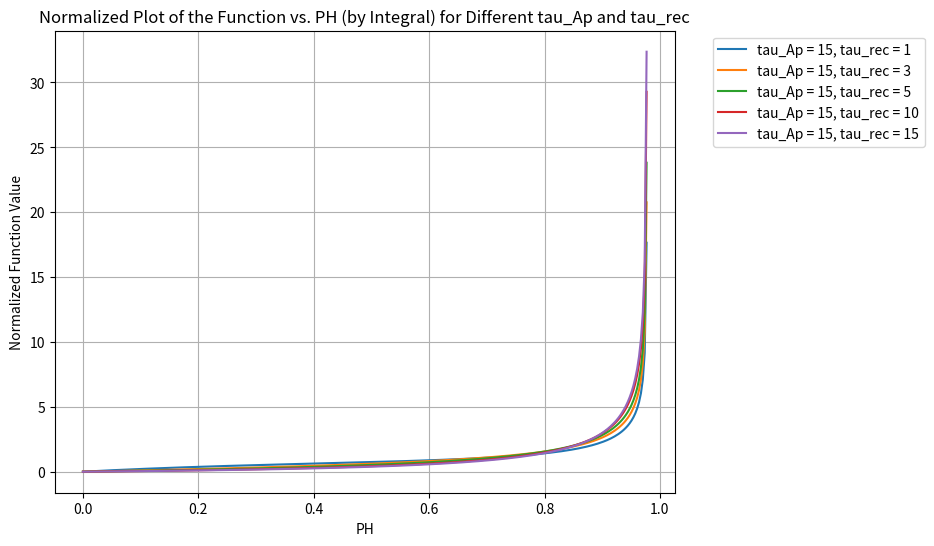

Reproduce this figure in Python.
import numpy as np
import matplotlib.pyplot as plt
from scipy.integrate import quad

def f_PH_function(PH, tau, tau_Ap, tau_rec, t_gate):
    inner_log = (2 * np.exp(t_gate/tau) / (-PH * np.exp(t_gate/tau) +
                np.sqrt(PH**2 * np.exp(2*t_gate/tau) - 2*PH * np.exp(2*t_gate/tau) -
                2*PH * np.exp(t_gate/tau) + np.exp(2*t_gate/tau) - 2*np.exp(t_gate/tau) + 1) +
                np.exp(t_gate/tau) + 1))
    t_from_PH = tau * np.log(inner_log)
    return (tau * tau_Ap**2 * (1 - np.exp(-t_from_PH/tau_rec)) * (tau_Ap + tau_rec)**2 *
            np.exp(-t_from_PH/tau_Ap) * np.exp(t_gate/(2*tau)) / 
            (2 * (tau_Ap - (tau_Ap + tau_rec*(1 - np.exp(-t_gate/tau_rec))) * 
            np.exp(-t_gate/tau_Ap))**2 * np.sinh((-t_from_PH + t_gate/2)/tau)))

def integral_f_PH(tau, tau_Ap, tau_rec, t_gate, PH_min, PH_max):
    result, _ = quad(lambda PH: f_PH_function(PH, tau, tau_Ap, tau_rec, t_gate), PH_min, PH_max)
    return result

# Fixed parameters
t_gate = 45
tau = 5
tau_Ap = 15
# Adjusting the range of PH for plotting
PH_min_plot = 0
PH_max_plot = (1 - np.exp(-t_gate/(2*tau)))**2 - 0.001
PH_values = np.linspace(PH_min_plot, PH_max_plot, 300)

# Values of tau_Ap and tau_rec to evaluate
tau_Ap_values = [2, 5, 10, 15, 20]
tau_rec_values = [1, 3, 5, 10, 15]

plt.figure(figsize=(8, 6))

# Loop over tau_Ap and tau_rec values
for tau_rec in tau_rec_values:
    f_PH_values = np.array([f_PH_function(PH, tau, tau_Ap, tau_rec, t_gate) for PH in PH_values])
    integral_f = integral_f_PH(tau, tau_Ap, tau_rec, t_gate, PH_min_plot, PH_max_plot)
    f_PH_values_normalized_by_integral = f_PH_values / integral_f

    # Plotting the normalized function f versus PH by the integral for each tau_Ap and tau_rec
    plt.plot(PH_values, f_PH_values_normalized_by_integral, label=f"tau_Ap = {tau_Ap}, tau_rec = {tau_rec}")

plt.title("Normalized Plot of the Function vs. PH (by Integral) for Different tau_Ap and tau_rec")
plt.xlabel("PH")
plt.ylabel("Normalized Function Value")
plt.legend(bbox_to_anchor=(1.05, 1), loc='upper left')
plt.grid(True)
plt.show()

